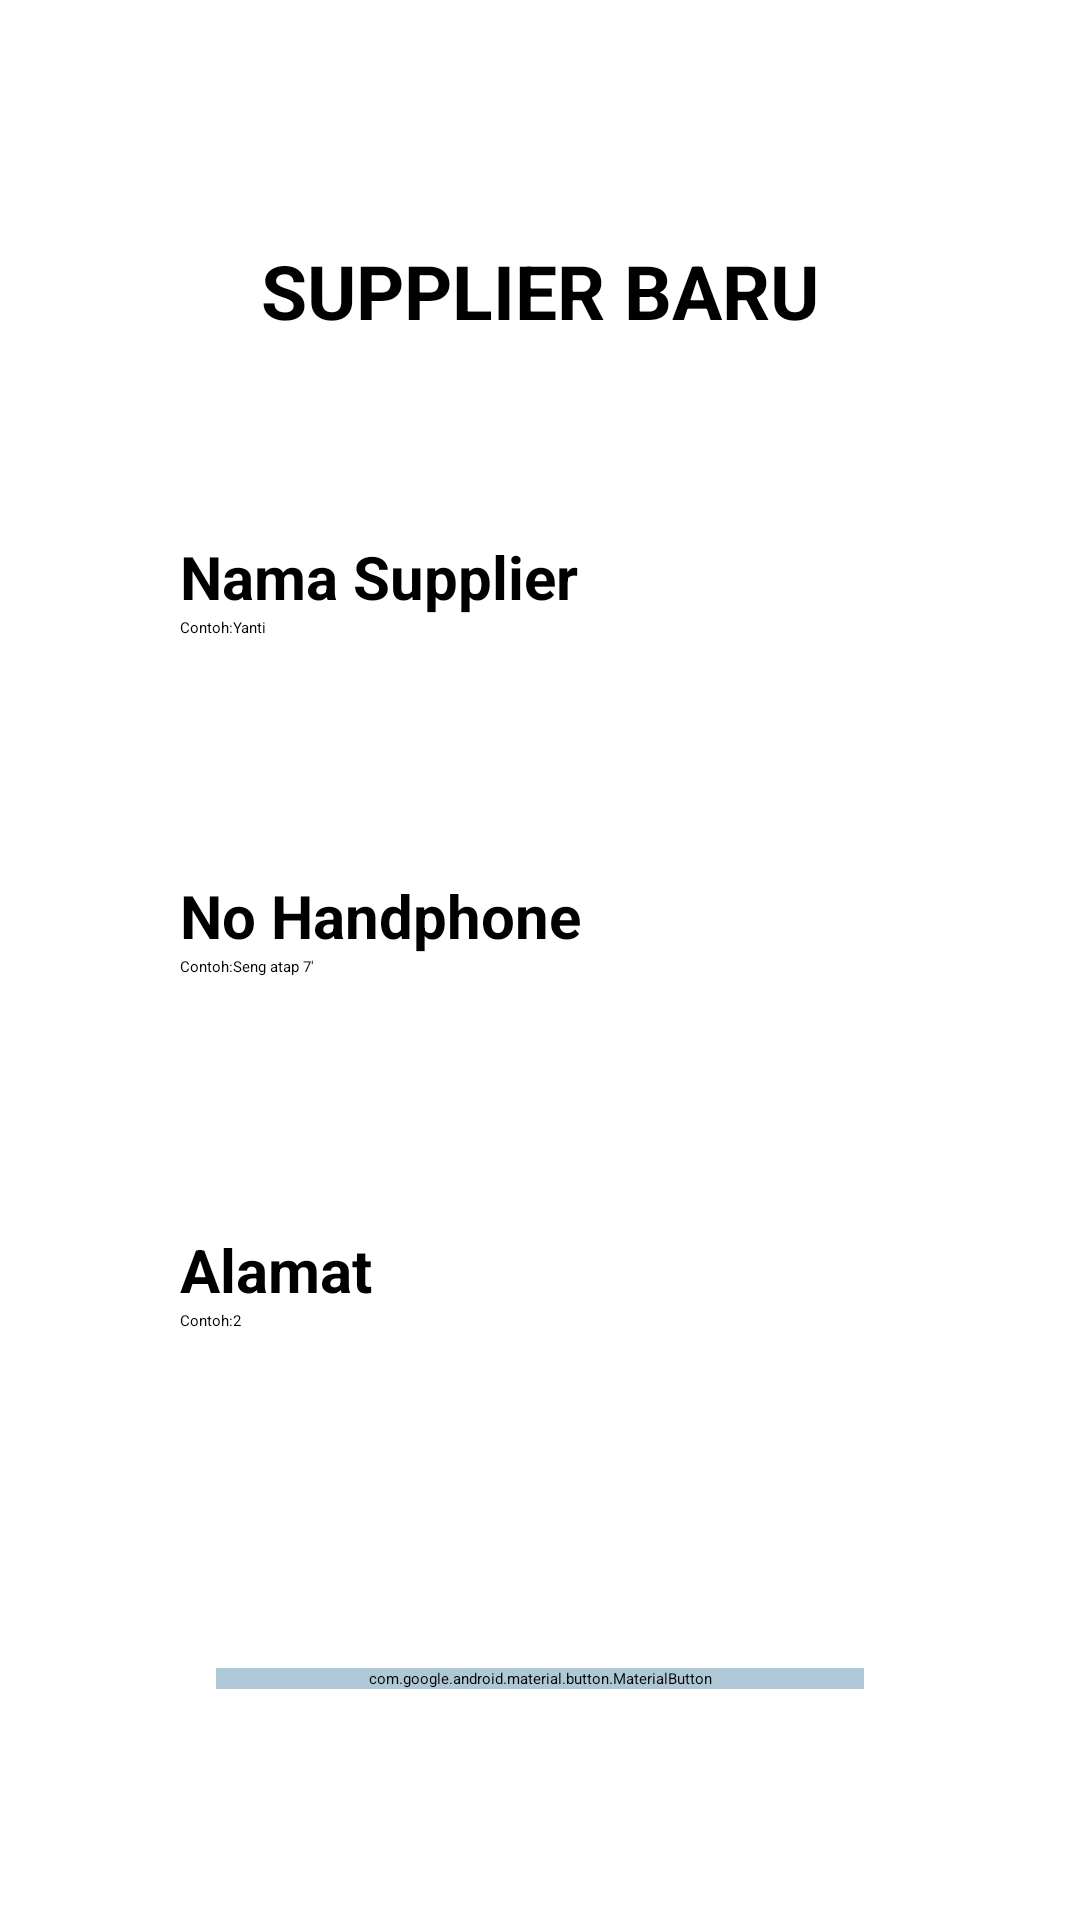

Android layout source for this screen:
<!-- AndroidManifest.xml: application theme Theme.ProjectKP -->
<!-- res/layout/activity_tambah_supplier.xml -->
<?xml version="1.0" encoding="utf-8"?>
<androidx.constraintlayout.widget.ConstraintLayout xmlns:android="http://schemas.android.com/apk/res/android"
    xmlns:app="http://schemas.android.com/apk/res-auto"
    xmlns:tools="http://schemas.android.com/tools"
    android:id="@+id/main"
    android:layout_width="match_parent"
    android:layout_height="match_parent"
    tools:context=".ui.TambahSupplierActivity">

    <ImageView
        android:layout_width="130dp"
        android:layout_height="80dp"
        android:src="@drawable/img_4"
        app:layout_constraintTop_toTopOf="parent"
        app:layout_constraintEnd_toEndOf="parent"/>

    <TextView
        android:id="@+id/tv_tambah_supplier"
        android:layout_width="wrap_content"
        android:layout_height="wrap_content"
        android:text="SUPPLIER BARU"
        android:textStyle="bold"
        android:textColor="@color/black"
        android:layout_marginTop="80dp"
        android:textSize="25sp"
        app:layout_constraintEnd_toEndOf="parent"
        app:layout_constraintTop_toTopOf="parent"
        app:layout_constraintStart_toStartOf="parent"/>


        <androidx.constraintlayout.widget.ConstraintLayout
            android:id="@+id/card_supplier"
            android:layout_width="match_parent"
            android:layout_height="wrap_content"
            android:layout_marginTop="30dp"
            app:layout_constraintTop_toBottomOf="@id/tv_tambah_supplier">

            <androidx.constraintlayout.widget.ConstraintLayout
                android:id="@+id/box_Supplier"
                android:layout_width="match_parent"
                android:layout_height="108dp"
                android:layout_marginHorizontal="36dp"
                android:layout_marginTop="20dp"
                android:background="@drawable/img_3"
                app:layout_constraintTop_toTopOf="@id/card_supplier"
                app:layout_constraintStart_toStartOf="parent"
                app:layout_constraintEnd_toEndOf="parent"
                android:elevation="12dp">

                <TextView
                    android:id="@+id/tv_tgl_restock"
                    android:layout_width="match_parent"
                    android:layout_height="wrap_content"
                    android:paddingStart="24dp"
                    android:text="Nama Supplier"
                    android:textSize="20dp"
                    android:textColor="@color/black"
                    android:textStyle="bold"
                    android:layout_marginTop="15dp"
                    app:layout_constraintStart_toStartOf="parent"
                    app:layout_constraintTop_toTopOf="parent" />

                <EditText
                    android:id="@+id/et_nama_supplier"
                    android:layout_width="match_parent"
                    android:layout_height="wrap_content"
                    android:paddingStart="12dp"
                    app:layout_constraintTop_toBottomOf="@id/tv_tgl_restock"
                    android:layout_marginHorizontal="12dp"
                    android:hint="Contoh:Yanti" />

            </androidx.constraintlayout.widget.ConstraintLayout>

            <androidx.constraintlayout.widget.ConstraintLayout
                android:id="@+id/box_no_hp_supplier"
                android:layout_width="match_parent"
                android:layout_height="108dp"
                android:layout_marginHorizontal="36dp"
                android:layout_marginTop="5dp"
                android:background="@drawable/img_3"
                app:layout_constraintTop_toBottomOf="@id/box_Supplier"
                app:layout_constraintStart_toStartOf="parent"
                app:layout_constraintEnd_toEndOf="parent"
                android:elevation="12dp">

                <TextView
                    android:id="@+id/tv_no_hp_supplier"
                    android:layout_width="match_parent"
                    android:layout_height="wrap_content"
                    android:paddingStart="24dp"
                    android:text="No Handphone"
                    android:textSize="20dp"
                    android:textColor="@color/black"
                    android:textStyle="bold"
                    android:layout_marginTop="15dp"
                    app:layout_constraintStart_toStartOf="parent"
                    app:layout_constraintTop_toTopOf="parent" />

                <EditText
                    android:id="@+id/et_no_hp_supplier"
                    android:layout_width="match_parent"
                    android:layout_height="wrap_content"
                    android:paddingStart="12dp"
                    app:layout_constraintTop_toBottomOf="@id/tv_no_hp_supplier"
                    android:layout_marginHorizontal="12dp"
                    android:hint="Contoh:Seng atap 7'"/>
            </androidx.constraintlayout.widget.ConstraintLayout>

            <androidx.constraintlayout.widget.ConstraintLayout
                android:id="@+id/box_alamat_supplier"
                android:layout_width="match_parent"
                android:layout_height="108dp"
                android:layout_marginHorizontal="36dp"
                android:layout_marginTop="10dp"
                android:background="@drawable/img_3"
                app:layout_constraintTop_toBottomOf="@id/box_no_hp_supplier"
                app:layout_constraintStart_toStartOf="parent"
                app:layout_constraintEnd_toEndOf="parent"
                android:elevation="12dp">

                <TextView
                    android:id="@+id/tv_alamat_supplier"
                    android:layout_width="match_parent"
                    android:layout_height="wrap_content"
                    android:paddingStart="24dp"
                    android:text="Alamat"
                    android:textSize="20dp"
                    android:textColor="@color/black"
                    android:textStyle="bold"
                    android:layout_marginTop="15dp"
                    app:layout_constraintStart_toStartOf="parent"
                    app:layout_constraintTop_toTopOf="parent" />

                <EditText
                    android:id="@+id/et_alamat_supplier"
                    android:layout_width="match_parent"
                    android:layout_height="wrap_content"
                    android:paddingStart="12dp"
                    app:layout_constraintTop_toBottomOf="@id/tv_alamat_supplier"
                    android:layout_marginHorizontal="12dp"
                    android:hint="Contoh:2" />

            </androidx.constraintlayout.widget.ConstraintLayout>

        </androidx.constraintlayout.widget.ConstraintLayout>


    <com.google.android.material.button.MaterialButton
        android:id="@+id/btn_tambah_supplier"
        android:layout_width="match_parent"
        android:layout_height="wrap_content"
        android:layout_marginHorizontal="72dp"
        android:layout_marginBottom="24dp"
        android:text="Tambah"
        app:layout_constraintTop_toBottomOf="@id/card_supplier"
        app:layout_constraintBottom_toBottomOf="parent"
        app:cornerRadius="12dp"
        android:textSize="24dp"
        android:textColor="@color/black"
        android:backgroundTint="#AEC8D7"
        android:textAllCaps="false"/>

</androidx.constraintlayout.widget.ConstraintLayout>
<!-- resources referenced by this layout -->
<resources>

  <!-- not gathered from this repository: default colours our renderer supplied (Android Studio template values) -->
  <color name="black">#FF000000</color>
</resources>
